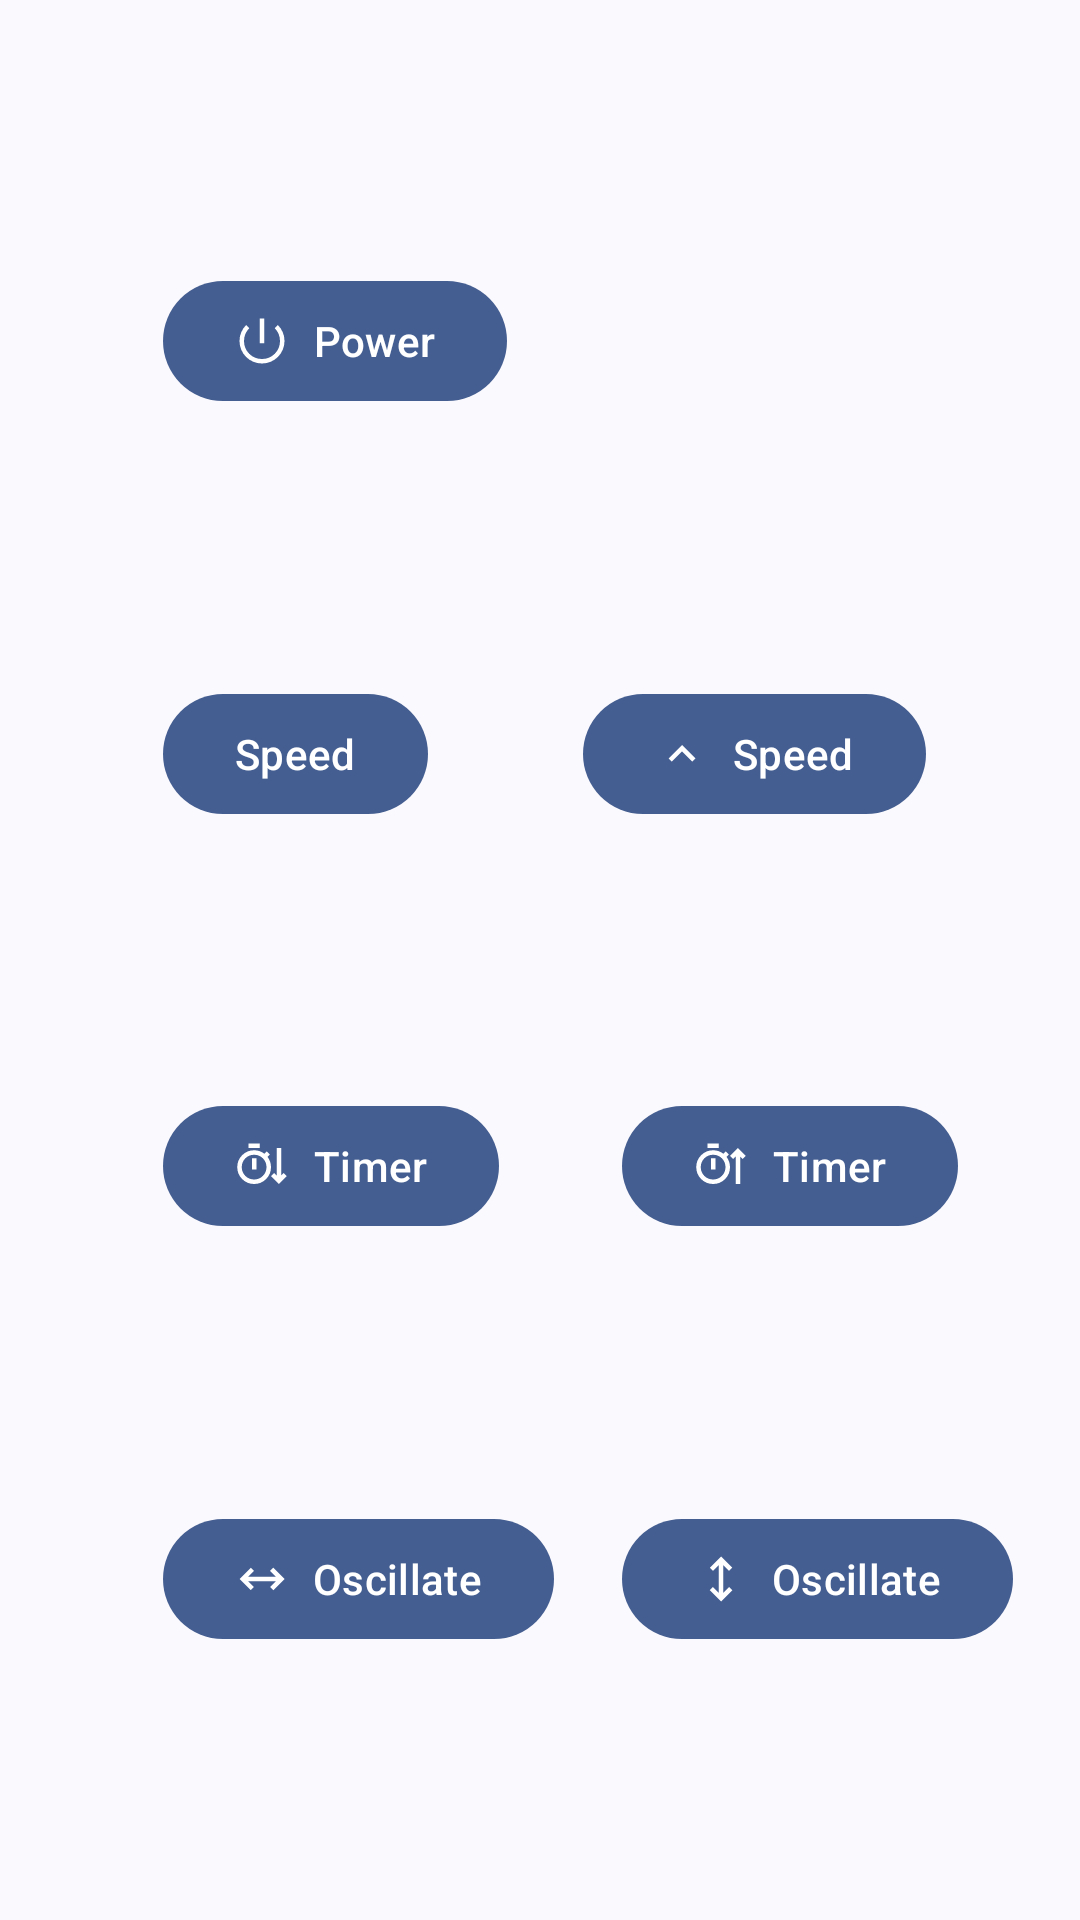

The Android layout XML behind this screen, and the referenced resources:
<!-- AndroidManifest.xml: application theme Theme.FanController -->
<!-- res/layout/fragment_main.xml -->
<?xml version="1.0" encoding="utf-8"?>
<androidx.constraintlayout.widget.ConstraintLayout xmlns:android="http://schemas.android.com/apk/res/android"
    xmlns:app="http://schemas.android.com/apk/res-auto"
    xmlns:tools="http://schemas.android.com/tools"
    android:id="@+id/main"
    android:layout_width="match_parent"
    android:layout_height="match_parent"
    app:layout_constraintHorizontal_chainStyle="spread"
    tools:context=".MainActivity">

    <com.google.android.material.button.MaterialButton
        android:id="@+id/button"
        android:layout_width="wrap_content"
        android:layout_height="wrap_content"
        android:text="@string/power"
        app:icon="@drawable/power_settings_new_24px"
        app:layout_constraintBottom_toTopOf="@+id/button2"
        app:layout_constraintStart_toStartOf="@+id/button2"
        app:layout_constraintTop_toTopOf="parent" />

    <com.google.android.material.button.MaterialButton
        android:id="@+id/button2"
        android:layout_width="wrap_content"
        android:layout_height="wrap_content"
        android:text="@string/speed"
        app:icon="@drawable/keyboard_arrow_down_24px"
        app:layout_constraintBottom_toTopOf="@+id/button4"
        app:layout_constraintEnd_toEndOf="parent"
        app:layout_constraintHorizontal_bias="0.2"
        app:layout_constraintHorizontal_chainStyle="spread"
        app:layout_constraintStart_toStartOf="parent"
        app:layout_constraintTop_toBottomOf="@+id/button"
        tools:ignore="DuplicateSpeakableTextCheck" />

    <com.google.android.material.button.MaterialButton
        android:id="@+id/button3"
        android:layout_width="wrap_content"
        android:layout_height="wrap_content"
        android:text="@string/speed"
        app:icon="@drawable/keyboard_arrow_up_24px"
        app:layout_constraintEnd_toEndOf="parent"
        app:layout_constraintStart_toEndOf="@+id/button2"
        app:layout_constraintTop_toTopOf="@+id/button2" />

    <com.google.android.material.button.MaterialButton
        android:id="@+id/button4"
        android:layout_width="wrap_content"
        android:layout_height="wrap_content"
        android:text="@string/timer"
        app:icon="@drawable/timer_arrow_down_24px"
        app:layout_constraintBottom_toTopOf="@+id/button6"
        app:layout_constraintStart_toStartOf="@+id/button2"
        app:layout_constraintTop_toBottomOf="@+id/button2"
        tools:ignore="DuplicateSpeakableTextCheck" />

    <com.google.android.material.button.MaterialButton
        android:id="@+id/button5"
        android:layout_width="wrap_content"
        android:layout_height="wrap_content"
        android:text="@string/timer"
        app:icon="@drawable/timer_arrow_up_24px"
        app:layout_constraintEnd_toEndOf="parent"
        app:layout_constraintStart_toEndOf="@+id/button4"
        app:layout_constraintTop_toTopOf="@+id/button4" />

    <com.google.android.material.button.MaterialButton
        android:id="@+id/button6"
        android:layout_width="wrap_content"
        android:layout_height="wrap_content"
        android:text="@string/oscillate"
        app:icon="@drawable/arrow_range_24px"
        app:layout_constraintBottom_toBottomOf="parent"
        app:layout_constraintStart_toStartOf="@+id/button4"
        app:layout_constraintTop_toBottomOf="@+id/button4"
        tools:ignore="DuplicateSpeakableTextCheck" />

    <com.google.android.material.button.MaterialButton
        android:id="@+id/button7"
        android:layout_width="wrap_content"
        android:layout_height="wrap_content"
        android:text="@string/oscillate"
        app:icon="@drawable/arrow_range_rotate_24px"
        app:layout_constraintEnd_toEndOf="parent"
        app:layout_constraintStart_toEndOf="@+id/button6"
        app:layout_constraintTop_toTopOf="@+id/button6" />

</androidx.constraintlayout.widget.ConstraintLayout>
<!-- resources referenced by this layout -->
<resources>
  <!-- drawable arrow_range_24px (drawable) -->
  <vector xmlns:android="http://schemas.android.com/apk/res/android"
      android:width="24dp"
      android:height="24dp"
      android:tint="?attr/colorControlNormal"
      android:viewportWidth="960"
      android:viewportHeight="960">
      <path
          android:fillColor="@android:color/white"
          android:pathData="M280,680L80,480L280,280L336,336L233,440L727,440L624,336L680,280L880,480L680,680L624,624L727,520L233,520L336,624L280,680Z" />
  </vector>
  <!-- drawable arrow_range_rotate_24px (drawable) -->
  <vector xmlns:android="http://schemas.android.com/apk/res/android"
      android:width="24dp"
      android:height="24dp"
      android:tint="?attr/colorControlNormal"
      android:viewportWidth="960"
      android:viewportHeight="960">
      <group
          android:pivotX="480"
          android:pivotY="480"
          android:rotation="90">
          <path
              android:fillColor="@android:color/white"
              android:pathData="M280,680L80,480L280,280L336,336L233,440L727,440L624,336L680,280L880,480L680,680L624,624L727,520L233,520L336,624L280,680Z" />
      </group>
  </vector>
  <!-- drawable keyboard_arrow_up_24px (drawable) -->
  <vector xmlns:android="http://schemas.android.com/apk/res/android"
      android:width="24dp"
      android:height="24dp"
      android:tint="?attr/colorControlNormal"
      android:viewportWidth="960"
      android:viewportHeight="960">
      <path
          android:fillColor="@android:color/white"
          android:pathData="M480,432L296,616L240,560L480,320L720,560L664,616L480,432Z" />
  </vector>
  <!-- drawable power_settings_new_24px (drawable) -->
  <vector xmlns:android="http://schemas.android.com/apk/res/android"
      android:width="24dp"
      android:height="24dp"
      android:tint="?attr/colorControlNormal"
      android:viewportWidth="960"
      android:viewportHeight="960">
      <path
          android:fillColor="@android:color/white"
          android:pathData="M480,880Q397,880 324,848.5Q251,817 197,763Q143,709 111.5,636Q80,563 80,480Q80,396 111.5,323.5Q143,251 197,197L253,253Q209,297 184.5,355Q160,413 160,480Q160,614 253,707Q346,800 480,800Q614,800 707,707Q800,614 800,480Q800,413 775.5,355Q751,297 707,253L763,197Q817,251 848.5,323.5Q880,396 880,480Q880,563 848.5,636Q817,709 763,763Q709,817 636,848.5Q563,880 480,880ZM440,520L440,80L520,80L520,520L440,520Z" />
  </vector>
  <!-- drawable timer_arrow_up_24px (drawable) -->
  <vector xmlns:android="http://schemas.android.com/apk/res/android"
      android:width="24dp"
      android:height="24dp"
      android:tint="?attr/colorControlNormal"
      android:viewportWidth="960"
      android:viewportHeight="960">
      <path
          android:fillColor="@android:color/white"
          android:pathData="M340,800Q215,800 127.5,712.5Q40,625 40,500Q40,375 127.5,287.5Q215,200 340,200Q392,200 438,216.5Q484,233 522,262L564,220L620,276L578,318Q607,356 623.5,402.5Q640,449 640,500Q640,625 552.5,712.5Q465,800 340,800ZM740,800L740,312L696,356L640,300L780,160L920,300L863,356L820,313L820,800L740,800ZM240,160L240,80L440,80L440,160L240,160ZM340,720Q432,720 496,656Q560,592 560,500Q560,408 496,344Q432,280 340,280Q248,280 184,344Q120,408 120,500Q120,592 184,656Q248,720 340,720ZM300,540L380,540L380,340L300,340L300,540ZM340,500Q340,500 340,500Q340,500 340,500Q340,500 340,500Q340,500 340,500Q340,500 340,500Q340,500 340,500Q340,500 340,500Q340,500 340,500Z" />
  </vector>
  <string name="oscillate">Oscillate</string>
  <string name="power">Power</string>
  <string name="speed">Speed</string>
  <string name="timer">Timer</string>
  <style name="Theme.FanController" parent="Base.Theme.FanController" />
  <style name="Base.Theme.FanController" parent="Theme.Material3.DynamicColors.Light.NoActionBar">
          
          
      </style>
</resources>
